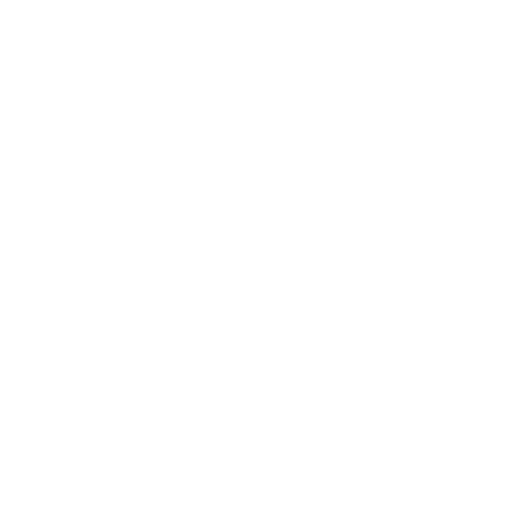
t = 0.00 s
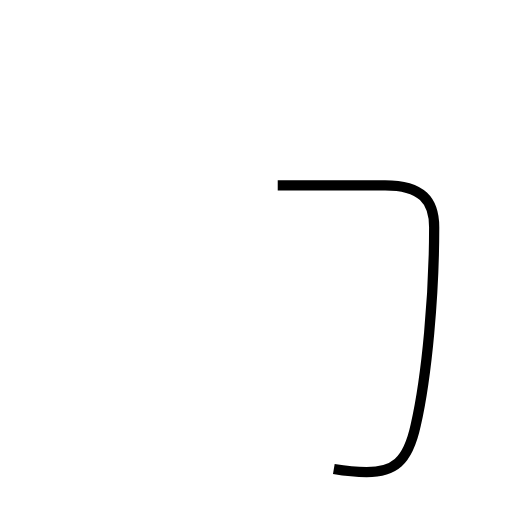
t = 1.43 s
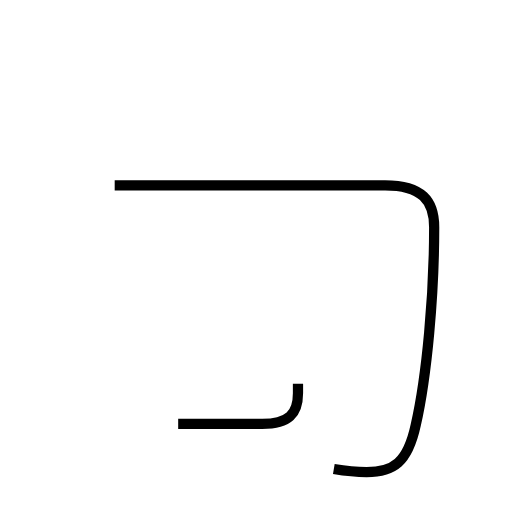
t = 2.35 s
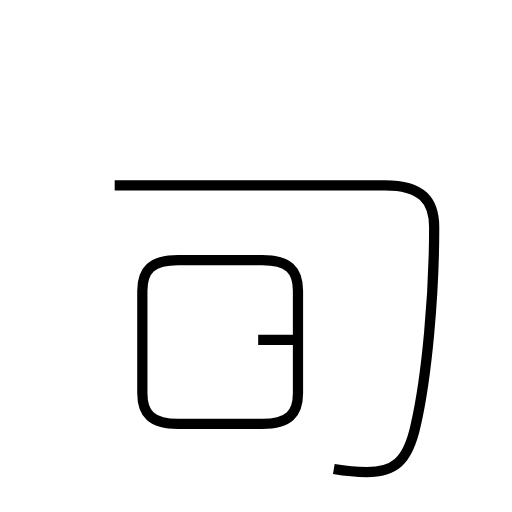
t = 3.76 s
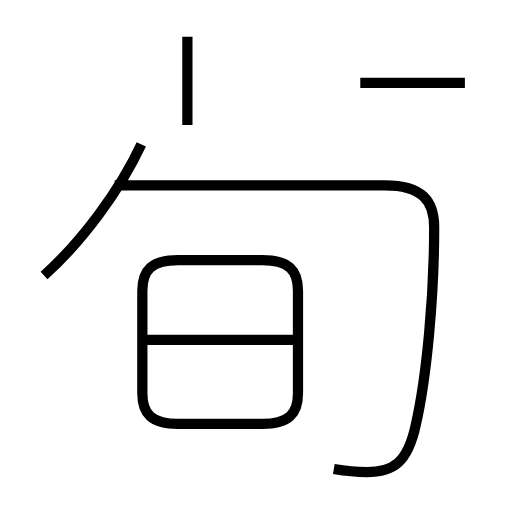
t = 5.13 s
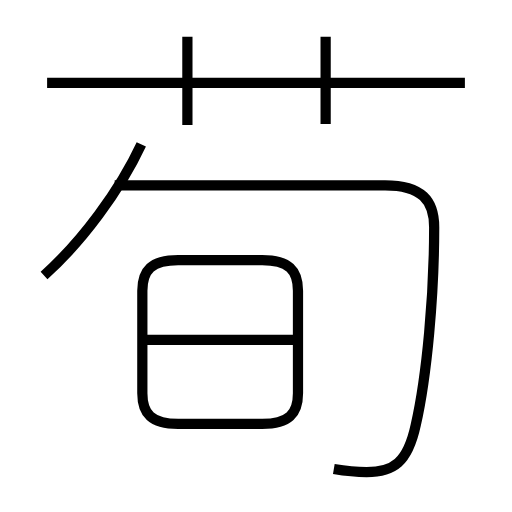
t = 6.31 s

The animated SVG that drew these frames (rendered in a browser with its animation timeline set to each time). Animation: 7 SMIL elements (animate=7); one cycle of 6.30 s.

<?xml version='1.0' encoding='utf-8'?>
<svg viewBox="0.0 -6.0 50.0 50.0" version="1.1" xmlns="http://www.w3.org/2000/svg"><rect x="-1000" y="-1000" width="2000" height="2000" stroke="white" fill="white" /><g style="fill:none;stroke:#000000;stroke-width:1"><path d="M 32.6 1.8 C 33.8 2.0 34.7 2.1 35.8 2.1 C 38.4 2.1 39.8 1.2 40.6 -2.5 C 41.7 -7.3 42.4 -15.3 42.4 -21.8 C 42.4 -24.4 41.2 -25.9 37.6 -25.9 L 11.2 -25.9 " transform="translate(0.0 38.0)" stroke-dasharray="63.744095249919354" stroke-dashoffset="63.744095249919354"><animate attributeName="stroke-dashoffset" from="63.744095249919354" to="0" dur="1.9123228574975806s" begin="0s" fill="freeze" /></path><path d="M 17.4 -2.6 L 25.6 -2.6 C 28.2 -2.6 29.1 -3.6 29.1 -5.6 L 29.1 -15.6 C 29.1 -17.6 28.2 -18.6 25.6 -18.6 L 17.4 -18.6 C 14.8 -18.6 13.9 -17.6 13.9 -15.6 L 13.9 -5.6 C 13.9 -3.6 14.8 -2.6 17.4 -2.6 Z " transform="translate(0.0 38.0)" stroke-dasharray="57.769243712088894" stroke-dashoffset="57.769243712088894"><animate attributeName="stroke-dashoffset" from="57.769243712088894" to="0" dur="1.7330773113626667s" begin="1.9123228574975806s" fill="freeze" /></path><path d="M 28.9 -10.8 L 14.2 -10.8 " transform="translate(0.0 38.0)" stroke-dasharray="14.7" stroke-dashoffset="14.7"><animate attributeName="stroke-dashoffset" from="14.7" to="0" dur="0.44099999999999995s" begin="3.645400168860247s" fill="freeze" /></path><path d="M 4.3 -17.1 C 8.0 -20.4 11.7 -25.4 13.8 -29.9 " transform="translate(0.0 38.0)" stroke-dasharray="16.037167596917747" stroke-dashoffset="16.037167596917747"><animate attributeName="stroke-dashoffset" from="16.037167596917747" to="0" dur="0.4811150279075324s" begin="4.086400168860247s" fill="freeze" /></path><path d="M 18.3 -31.8 L 18.3 -40.4 " transform="translate(0.0 38.0)" stroke-dasharray="8.599999999999998" stroke-dashoffset="8.599999999999998"><animate attributeName="stroke-dashoffset" from="8.599999999999998" to="0" dur="0.25799999999999995s" begin="4.567515196767779s" fill="freeze" /></path><path d="M 45.4 -35.9 L 4.6 -35.9 " transform="translate(0.0 38.0)" stroke-dasharray="40.8" stroke-dashoffset="40.8"><animate attributeName="stroke-dashoffset" from="40.8" to="0" dur="1.224s" begin="4.825515196767779s" fill="freeze" /></path><path d="M 31.8 -31.9 L 31.8 -40.4" transform="translate(0.0 38.0)" stroke-dasharray="8.5" stroke-dashoffset="8.5"><animate attributeName="stroke-dashoffset" from="8.5" to="0" dur="0.255s" begin="6.049515196767779s" fill="freeze" /></path></g></svg>
